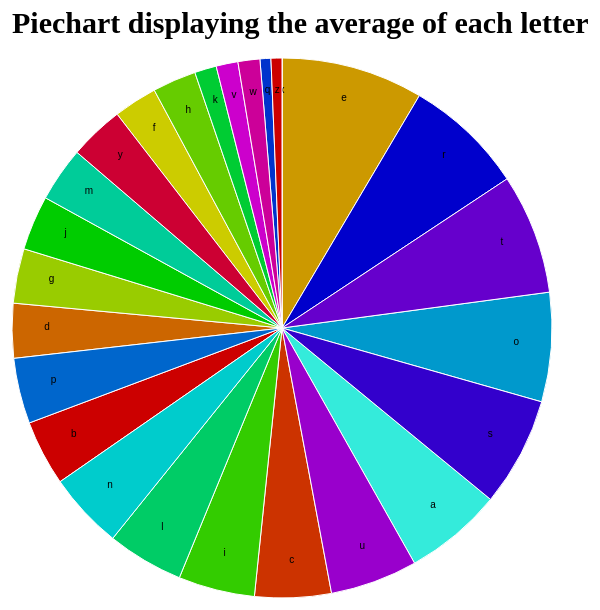
D3 v4 page, settled after 360 driven frames (6 s of simulated time); the page loaded 1 data file(s).



        var svg = d3.select("svg"),
            width = svg.attr("width"),
            height = svg.attr("height"),
            radius = 275;
        
        var g = svg.append("g")
                   .attr("transform", "translate(" + width / 2 + "," + height / 2 + ")"); 

        var color = d3.scaleOrdinal(['#34ebdb','#cc0000','#cc3300','#cc6600','#cc9900','#cccc00',
									'#99cc00','#66cc00','#33cc00','#00cc00','#00cc33','#00cc66','#00cc99',
									'#00cccc','#0099cc','#0066cc','#0033cc','#0000cc','#3300cc','#6600cc',
									'#9900cc','#cc00cc','#cc0099','#cc0066','#cc0033','#cc0000']);

        var pie = d3.pie().value(function(d) { 
                return d.average; 
            });

        var path = d3.arc()
                     .outerRadius(radius - 5)
                     .innerRadius(0);

        var label = d3.arc()
                      .outerRadius(radius)
                      .innerRadius(radius - 80);

        d3.csv("miniproj_english.csv", function(error, data) {
            if (error) {
                throw error;
            }
            var arc = g.selectAll(".arc")
                       .data(pie(data))
                       .enter().append("g")
                       .attr("class", "arc");

            arc.append("path")
               .attr("d", path)
               .attr("fill", function(d) { return color(d.data.letter); });
        
            console.log(arc)
        
            arc.append("text")
               .attr("transform", function(d) { 
                        return "translate(" + label.centroid(d) + ")"; 
                })
               .text(function(d) { return d.data.letter; });
            });

            svg.append("g")
               .attr("transform", "translate(" + (width / 2 - 270) + "," + 80 + ")")
               .append("text")
               .text("Piechart displaying the average of each letter")
               .attr("class", "title")
			   .attr("font-size", 30)
			   .style("fill", "black");
    

### data: miniproj_english.csv
?letter, average
a, 0.09
b, 0.06
c, 0.07
d, 0.05
e, 0.13
f, 0.04
g, 0.05
h, 0.04
i, 0.07
j, 0.05
k, 0.02
l, 0.07
m, 0.05
n, 0.07
o, 0.1
p, 0.06
q, 0.01
r, 0.11
s, 0.1
t, 0.11
u, 0.08
v, 0.02
w, 0.02
x, 0
y, 0.05
z, 0.01